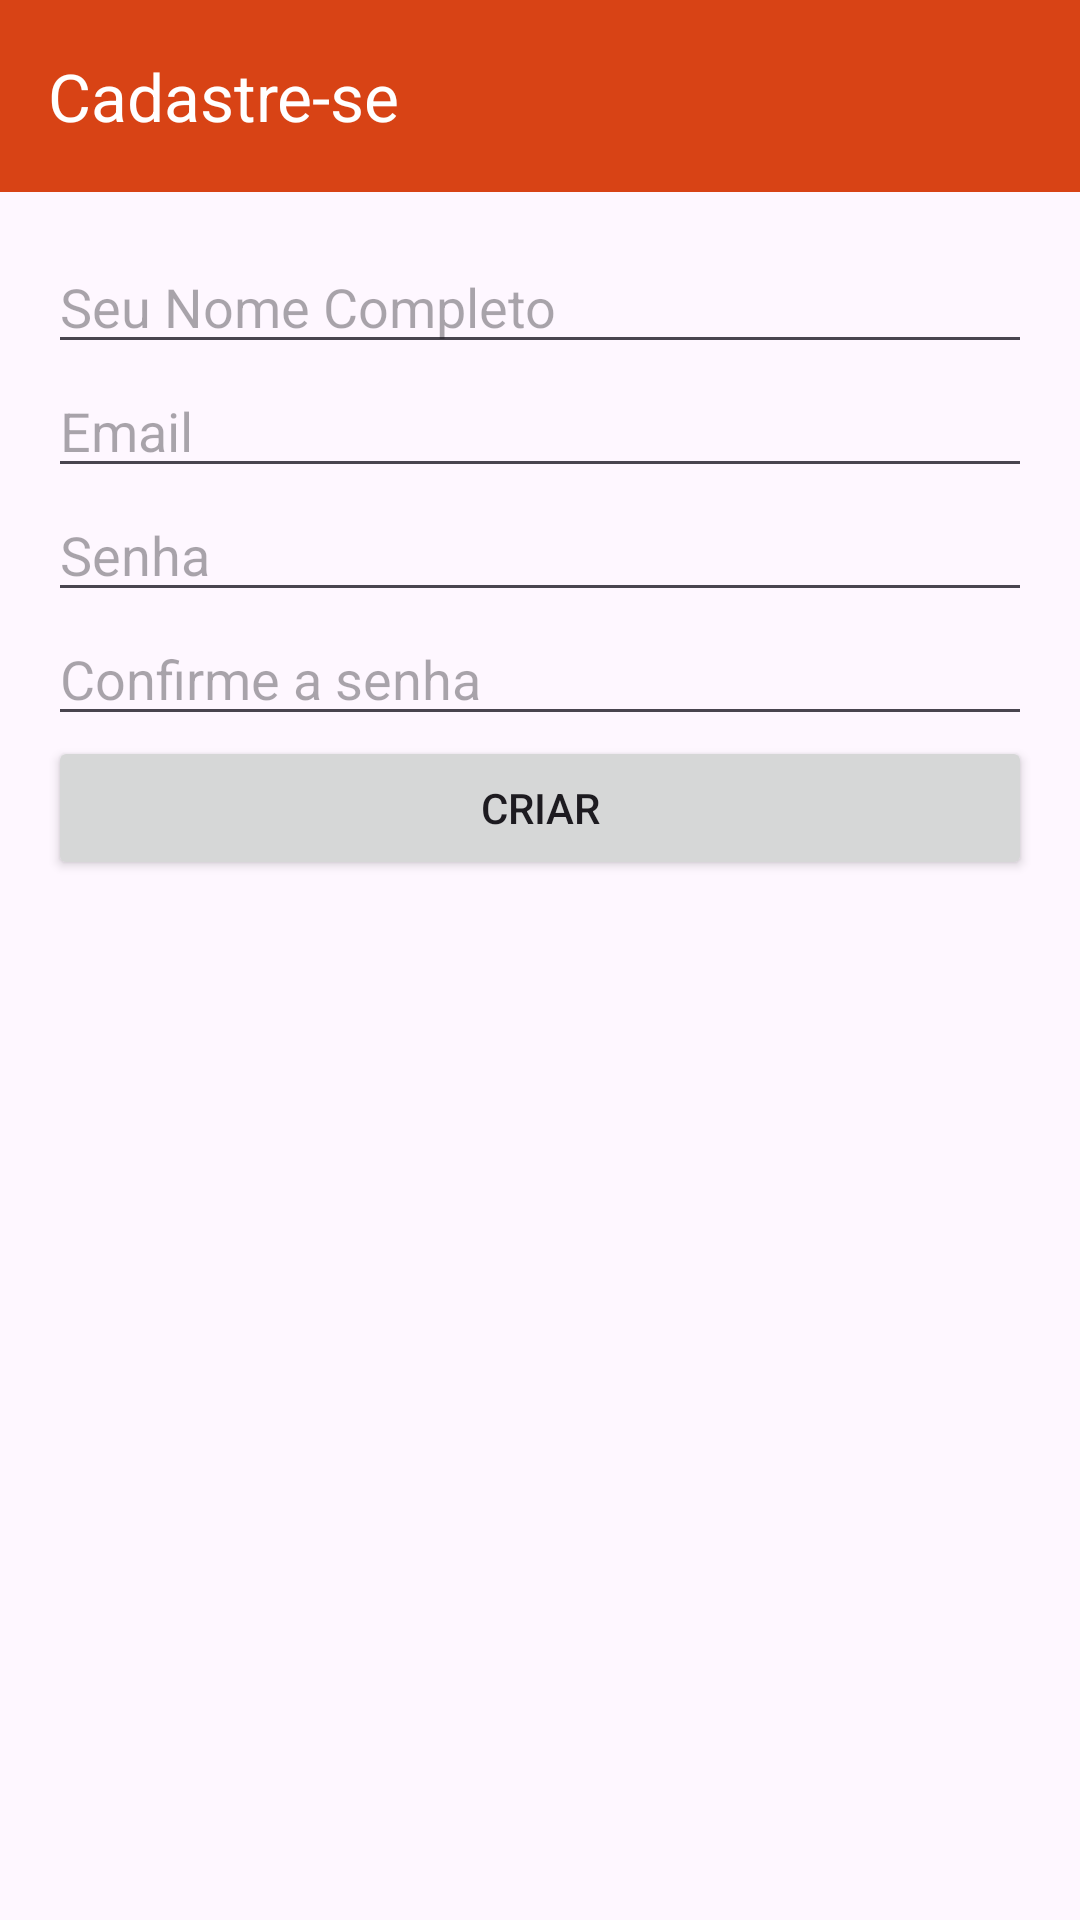

This screen was rendered from an Android layout file. Write that file and the resources it references.
<!-- AndroidManifest.xml: application theme Theme.Cardaio -->
<!-- res/layout/activity_sign_up.xml -->
<LinearLayout xmlns:android="http://schemas.android.com/apk/res/android"
    android:layout_width="match_parent"
    android:layout_height="match_parent"
    xmlns:app="http://schemas.android.com/apk/res-auto"
    android:orientation="vertical">

    <androidx.appcompat.widget.Toolbar
        android:id="@+id/toolbar"
        app:title="Cadastre-se"
        android:layout_width="match_parent"
        android:layout_height="wrap_content"
        android:background="?attr/colorPrimary"
        android:theme="@style/ThemeOverlay.AppCompat.Dark.ActionBar"
        android:popupTheme="@style/ThemeOverlay.AppCompat.Light" />

    <LinearLayout
        xmlns:android="http://schemas.android.com/apk/res/android"
        android:layout_width="match_parent"
        android:layout_height="match_parent"
        android:orientation="vertical"
        android:padding="16dp">

        <EditText
            android:id="@+id/nameEditText"
            android:layout_width="match_parent"
            android:layout_height="wrap_content"
            android:hint="Seu Nome Completo" />

        <EditText
            android:id="@+id/emailEditText"
            android:layout_width="match_parent"
            android:layout_height="wrap_content"
            android:hint="Email" />

        <EditText
            android:id="@+id/passwordEditText"
            android:layout_width="match_parent"
            android:layout_height="wrap_content"
            android:hint="Senha"
            android:inputType="textPassword" />

        <EditText
            android:id="@+id/confirmPasswordEditText"
            android:layout_width="match_parent"
            android:layout_height="wrap_content"
            android:hint="Confirme a senha"
            android:inputType="textPassword" />

        <Button
            android:id="@+id/signUpButton"
            android:layout_width="match_parent"
            android:layout_height="wrap_content"
            android:text="Criar" />
    </LinearLayout>
</LinearLayout>
<!-- resources referenced by this layout -->
<resources>
  <style name="Theme.Cardaio" parent="Base.Theme.Cardaio" />
  <style name="Base.Theme.Cardaio" parent="Theme.Material3.DayNight.NoActionBar">
          
          <item name="colorPrimary">@color/primary</item>
          <item name="colorPrimaryVariant">@color/primary_variant</item>
          <item name="colorOnPrimary">@color/on_primary</item>
  
          
          <item name="colorSecondary">@color/secondary</item>
          <item name="colorSecondaryVariant">@color/secondary_variant</item>
          <item name="colorOnSecondary">@color/on_secondary</item>
  
          
          <item name="colorSurface">@color/surface</item>
          <item name="colorOnBackground">@color/on_background</item>
          <item name="colorOnSurface">@color/on_surface</item>
      </style>
  <color name="primary">#D84315</color>
  <color name="primary_variant">#BF360C</color>
  <color name="on_primary">#FFFFFF</color>
  <color name="secondary">#FF7043</color>
  <color name="secondary_variant">#FF5722</color>
  <color name="on_secondary">#FFFFFF</color>
  <color name="surface">#FFCCBC</color>
  <color name="on_background">#000000</color>
  <color name="on_surface">#000000</color>
</resources>
